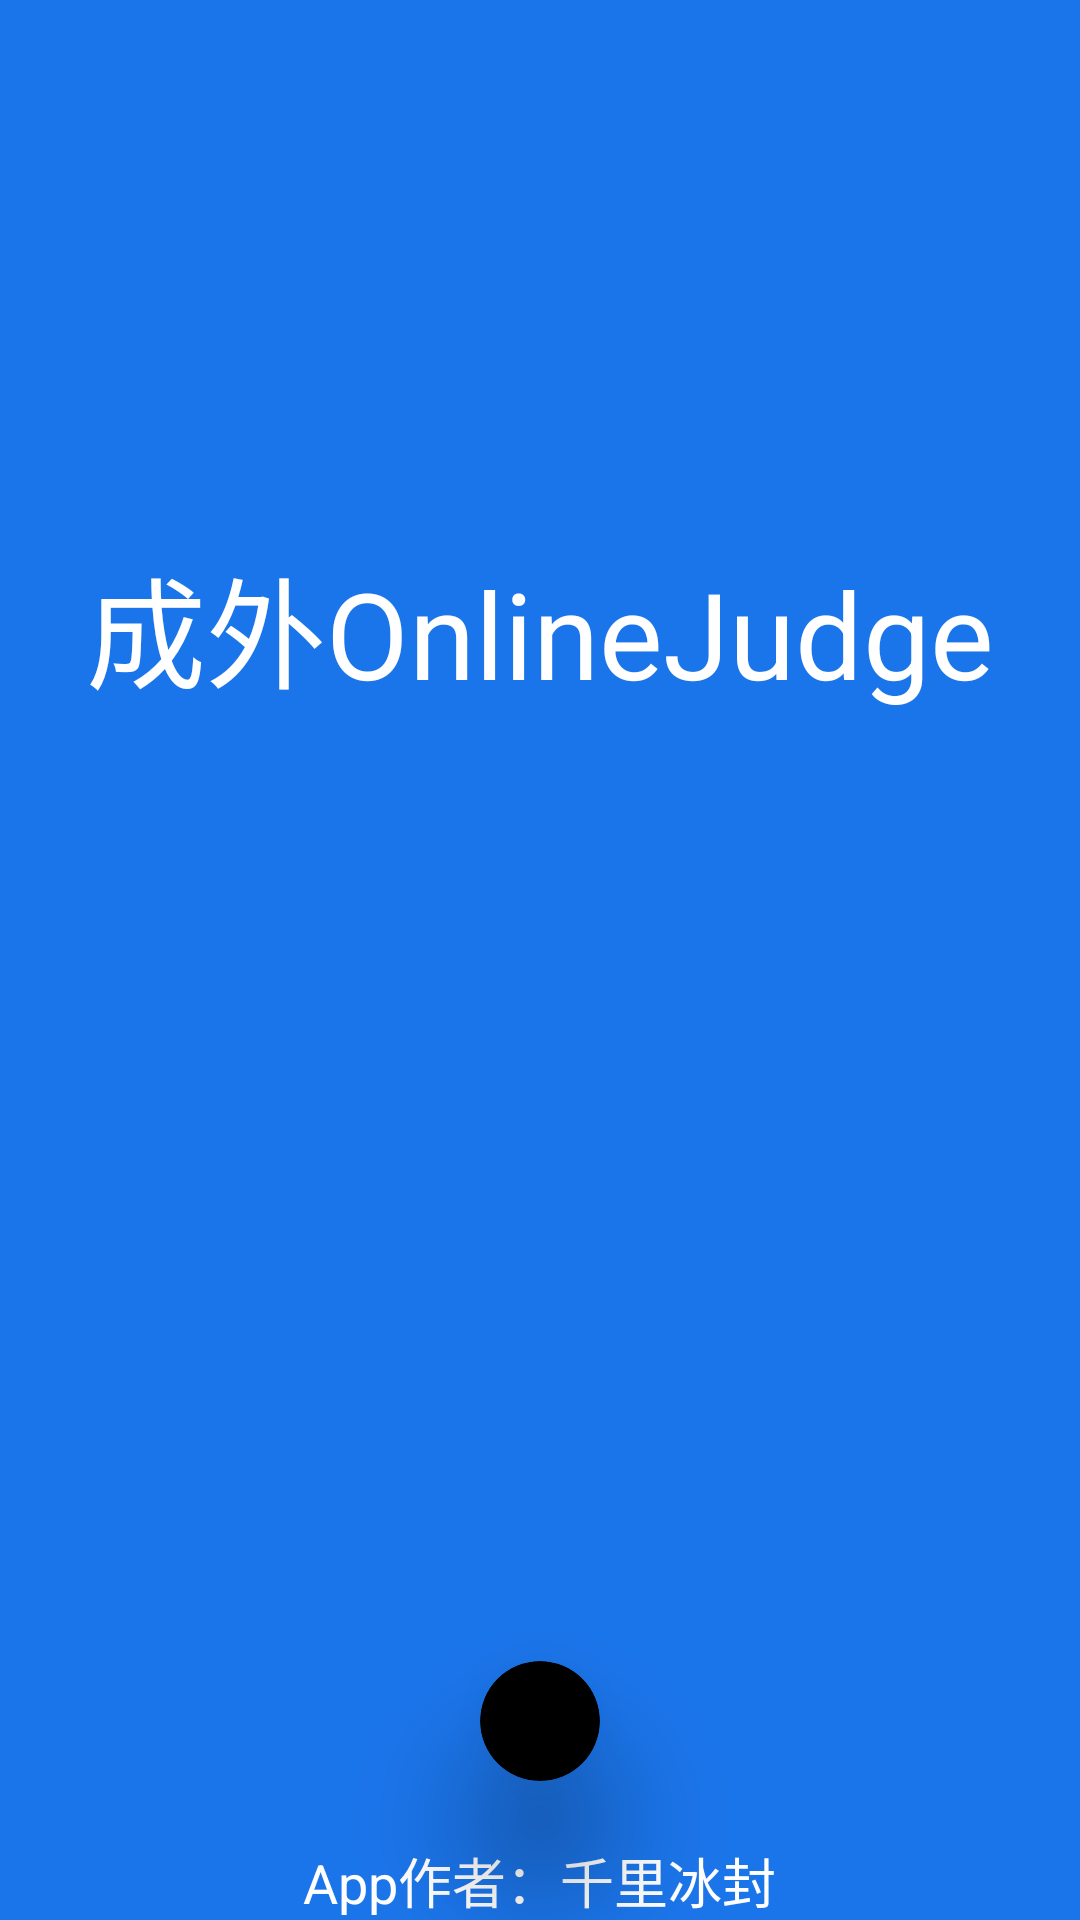

Layout XML and referenced resources for this Android screen:
<!-- AndroidManifest.xml: activity theme FullScreenTheme -->
<!-- res/layout/activity_login.xml -->
<?xml version="1.0" encoding="utf-8"?>
<RelativeLayout
    xmlns:android="http://schemas.android.com/apk/res/android"
    xmlns:tools="http://schemas.android.com/tools"
    xmlns:app="http://schemas.android.com/apk/res-auto"
    android:orientation="vertical"
    android:layout_width="match_parent"
    android:layout_height="match_parent"
    tools:context="cwoj.tk.cwoj.LoginActivity"
    android:background="#1b75ea">

    <android.support.v7.widget.CardView
        android:layout_centerHorizontal="true"
        android:layout_above="@+id/textView"
        android:layout_gravity="bottom|center_horizontal"
        app:cardCornerRadius="@dimen/NCcardCornerRadiu"
        app:cardElevation="@dimen/cardElevation"
        android:layout_marginBottom="@dimen/betweenNCandOther"
        android:layout_marginTop="@dimen/betweenNCandOther"
        android:layout_width="wrap_content"
        android:layout_height="wrap_content">

        <ImageView
            android:layout_width="wrap_content"
            android:layout_height="wrap_content"
            android:layout_margin="@dimen/betweenNCandOther"
            android:id="@+id/ncFloat"
            tools:background="@drawable/nc_anim1"
            />
    </android.support.v7.widget.CardView>
    <TextView
        android:layout_width="wrap_content"
        android:layout_height="wrap_content"
        android:textAppearance="?android:attr/textAppearanceMedium"
        android:text="@string/app_author"
        android:gravity="center"
        android:layout_gravity="bottom|center_horizontal"
        android:layout_alignParentBottom="true"
        android:layout_centerHorizontal="true"
        android:id="@+id/textView"/>

    <TextView
        android:layout_width="wrap_content"
        android:layout_height="wrap_content"
        android:textSize="40sp"
        android:textAppearance="?android:attr/textAppearanceMedium"
        android:text="@string/app_name"
        android:layout_alignParentTop="true"
        android:layout_centerHorizontal="true"
        android:layout_marginTop="180dp"/>
</RelativeLayout>
<!-- resources referenced by this layout -->
<resources>
  <dimen name="NCcardCornerRadiu">30dp</dimen>
  <dimen name="betweenNCandOther">20dp</dimen>
  <dimen name="cardElevation">25dp</dimen>
  <string name="app_author">App作者：千里冰封</string>
  <string name="app_name">成外OnlineJudge</string>
  <style name="FullScreenTheme" parent="@android:style/Theme.NoTitleBar.Fullscreen">
      </style>
</resources>
